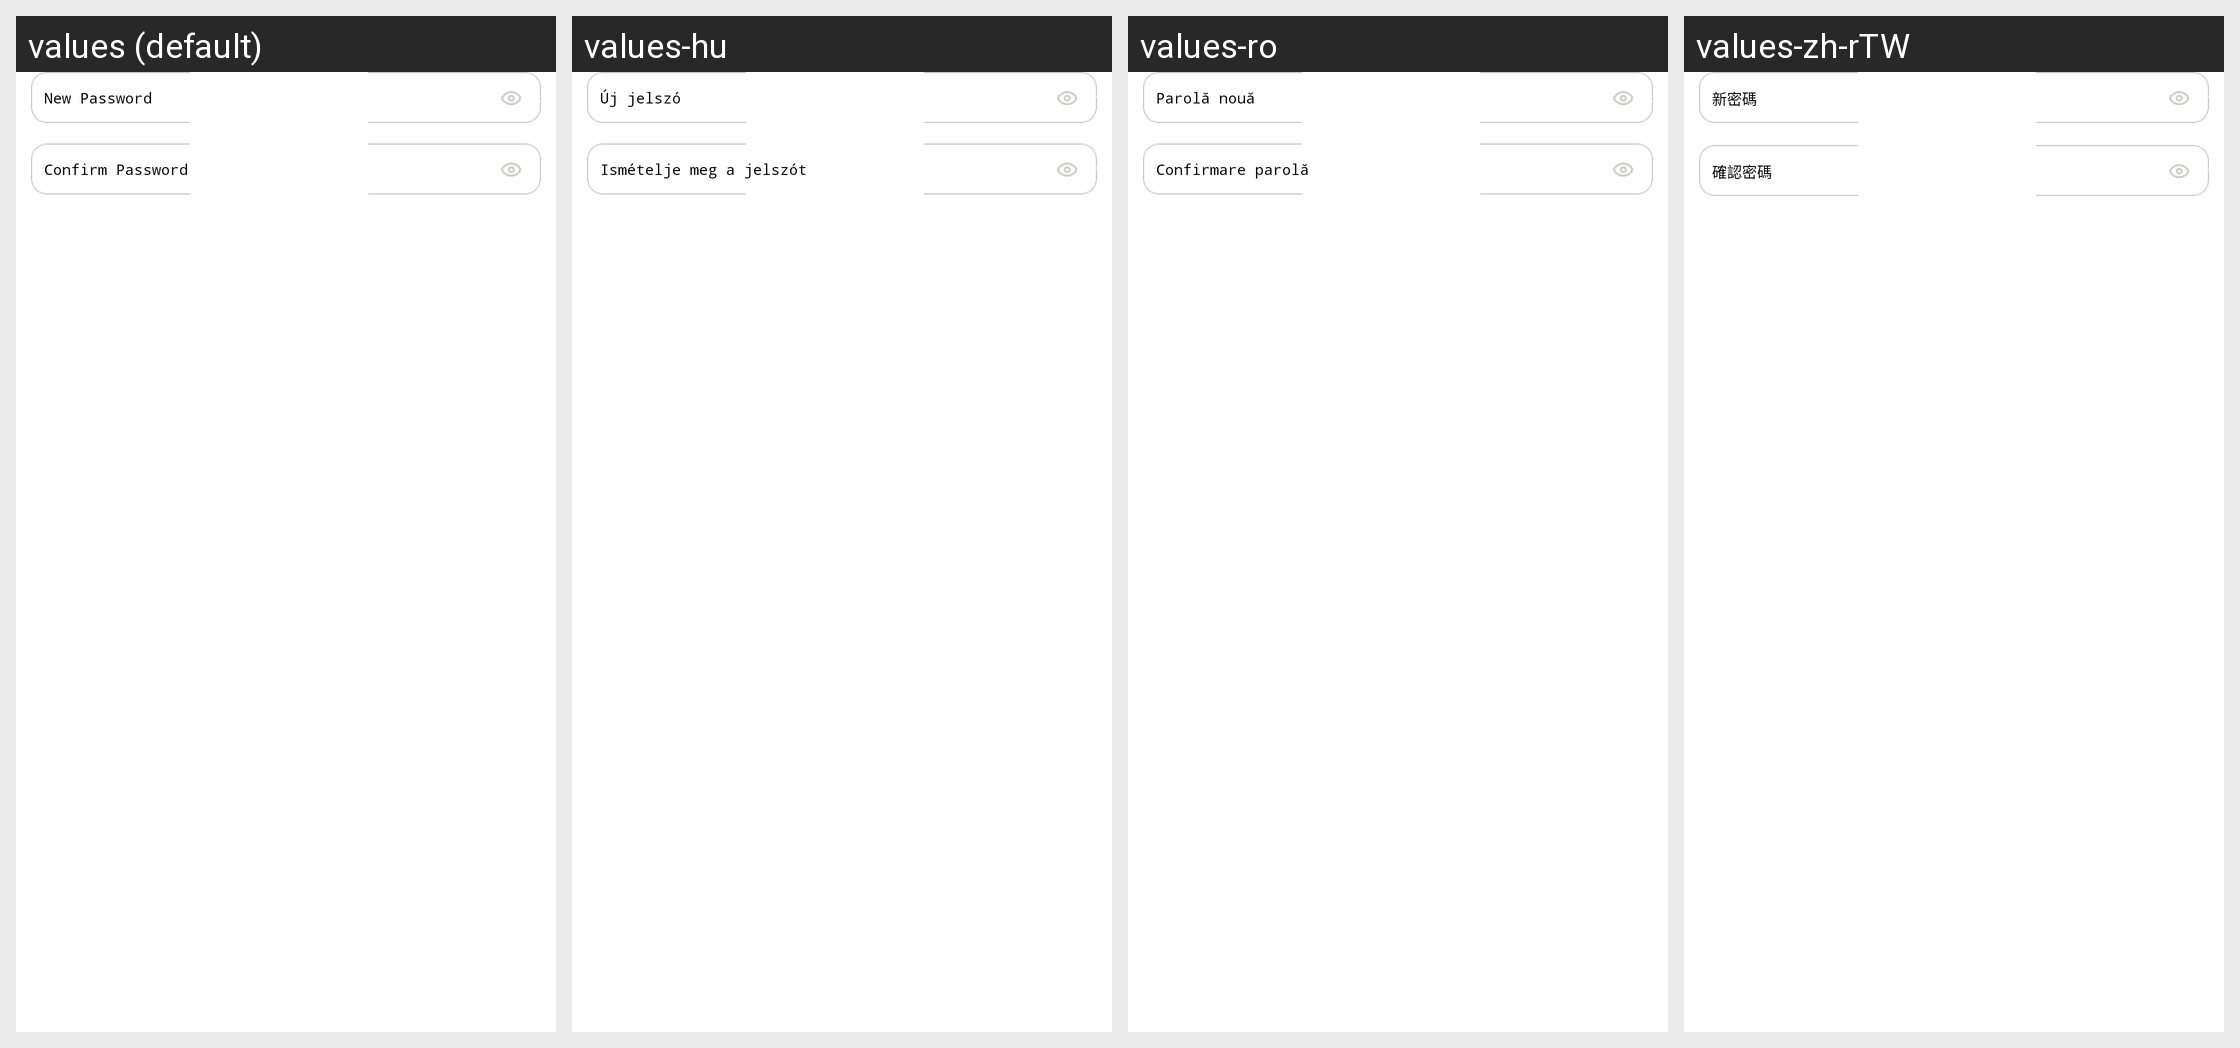

For this localized Android screen grid, give each drawn string resource with its value in every locale shown.
Android screen res/layout/device_router_setting_wifi_pwd_dialog.xml rendered under 4 locales, left to right: values (default), values-hu, values-ro, values-zh-rTW. Device: Nexus 5 (rendered at 1080×1920; each locale shown at half size, 540×960, under a caption strip naming it); theme WLTheme.
Other locales in the repository, not shown: values-cs, values-de, values-es, values-fa, values-iw-rIL, values-ko, values-pl, values-pt, values-ru, values-tr-rTR, values-vi, values-zh-rCN.
Strings drawn on this screen, with the default value and each locale's value (text and hints the layout hard-codes, and strings that could not be matched under every locale, appear in the picture but are not listed):

gateway_router_setting_wifi_modify_pwd_new
  values: New Password
  values-hu: Új jelszó
  values-ro: Parolă nouă
  values-zh-rTW: 新密碼

set_account_manager_modify_gw_password_sure
  values: Confirm Password
  values-hu: Ismételje meg a jelszót
  values-ro: Confirmare parolă
  values-zh-rTW: 確認密碼
